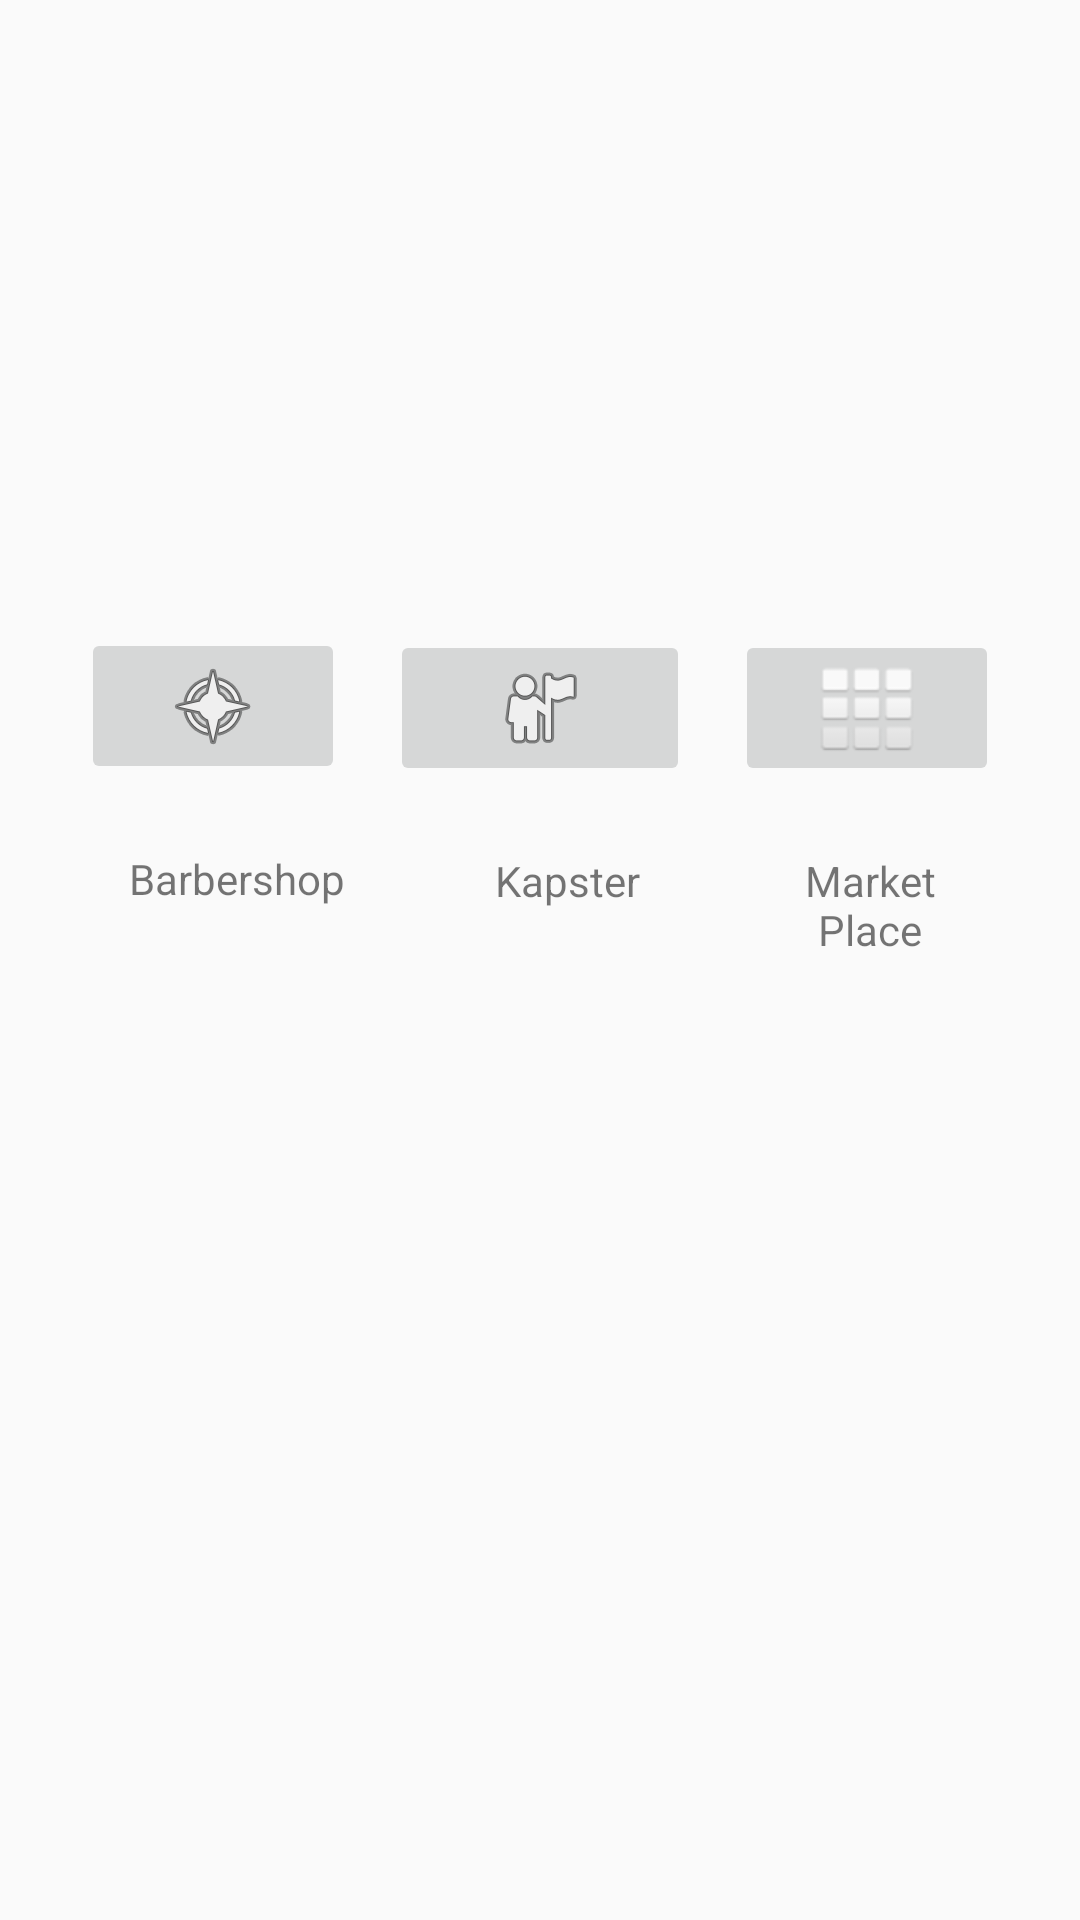

Reconstruct the res/layout file that produces this screen, plus the resources it refers to.
<!-- AndroidManifest.xml: application theme AppTheme -->
<!-- res/layout/activity_fitur_home.xml -->
<?xml version="1.0" encoding="utf-8"?>
<android.support.constraint.ConstraintLayout xmlns:android="http://schemas.android.com/apk/res/android"
    xmlns:app="http://schemas.android.com/apk/res-auto"
    xmlns:tools="http://schemas.android.com/tools"
    android:layout_width="match_parent"
    android:layout_height="match_parent"
    tools:context=".Fragment.HomeFragment"
    tools:showIn="@layout/fragment_home">

    <RelativeLayout
        android:layout_width="match_parent"
        android:layout_height="match_parent"
        android:layout_marginStart="16dp"
        android:layout_marginTop="32dp"
        android:layout_marginEnd="16dp"
        android:layout_marginBottom="32dp"
        app:layout_constraintBottom_toBottomOf="parent"
        app:layout_constraintEnd_toEndOf="parent"
        app:layout_constraintHorizontal_bias="0.0"
        app:layout_constraintStart_toStartOf="parent"
        app:layout_constraintTop_toTopOf="parent"
        app:layout_constraintVertical_bias="1.0">

        <RelativeLayout
            android:layout_width="match_parent"
            android:layout_height="match_parent"
            android:layout_alignParentStart="true"
            android:layout_alignParentTop="true"
            android:layout_marginStart="0dp"
            android:layout_marginTop="0dp"
            android:orientation="horizontal">

            <ImageButton
                android:id="@+id/btn_barbershop"
                android:layout_width="100dp"
                android:layout_height="wrap_content"
                android:layout_alignTop="@+id/btn_kapster"
                android:layout_alignParentStart="true"
                android:layout_marginStart="11dp"
                android:layout_marginTop="-1dp"
                android:layout_marginEnd="15dp"
                android:layout_toStartOf="@+id/btn_kapster"
                android:layout_weight="1"
                android:src="@android:drawable/ic_menu_compass" />

            <ImageButton
                android:id="@+id/btn_kapster"
                android:layout_width="100dp"
                android:layout_height="wrap_content"
                android:layout_alignParentTop="true"
                android:layout_centerHorizontal="true"
                android:layout_marginTop="178dp"
                android:layout_weight="1"
                android:src="@android:drawable/ic_menu_myplaces" />

            <ImageButton
                android:id="@+id/btn_marketplace"
                android:layout_width="100dp"
                android:layout_height="wrap_content"
                android:layout_alignParentTop="true"
                android:layout_alignParentEnd="true"
                android:layout_marginStart="15dp"
                android:layout_marginTop="178dp"
                android:layout_marginEnd="11dp"
                android:layout_toEndOf="@+id/btn_kapster"
                android:layout_weight="1"
                android:src="@android:drawable/ic_dialog_dialer"
                android:text="Market Place" />

            <TextView
                android:id="@+id/textView3"
                android:layout_width="wrap_content"
                android:layout_height="wrap_content"
                android:layout_below="@+id/btn_barbershop"
                android:layout_alignParentStart="true"
                android:layout_gravity="center"
                android:layout_marginStart="27dp"
                android:layout_marginTop="22dp"
                android:text="Barbershop"
                android:textAlignment="center" />

            <TextView
                android:id="@+id/textView4"
                android:layout_width="wrap_content"
                android:layout_height="wrap_content"
                android:layout_below="@+id/btn_kapster"
                android:layout_alignParentStart="true"
                android:layout_alignParentBottom="true"
                android:layout_marginStart="149dp"
                android:layout_marginTop="22dp"
                android:layout_marginBottom="176dp"
                android:text="Kapster"
                android:textAlignment="center" />

            <TextView
                android:id="@+id/textView5"
                android:layout_width="wrap_content"
                android:layout_height="wrap_content"
                android:layout_below="@+id/btn_marketplace"
                android:layout_alignParentStart="true"
                android:layout_alignParentEnd="true"
                android:layout_marginStart="245dp"
                android:layout_marginTop="22dp"
                android:layout_marginEnd="25dp"
                android:text="Market Place"
                android:textAlignment="center" />
        </RelativeLayout>

    </RelativeLayout>
</android.support.constraint.ConstraintLayout>
<!-- res/layout/fragment_home.xml (included above) -->
<?xml version="1.0" encoding="utf-8"?>
<android.support.constraint.ConstraintLayout xmlns:android="http://schemas.android.com/apk/res/android"
    xmlns:app="http://schemas.android.com/apk/res-auto"
    xmlns:tools="http://schemas.android.com/tools"
    android:layout_width="match_parent"
    android:layout_height="match_parent"
    tools:context=".BarbershopListActivity">

    <LinearLayout
        android:layout_width="match_parent"
        android:layout_height="match_parent"
        android:orientation="vertical">

        <LinearLayout
            android:layout_width="match_parent"
            android:layout_height="wrap_content"
            android:orientation="horizontal">

            <EditText
                android:id="@+id/search_field"
                android:layout_width="wrap_content"
                android:layout_height="wrap_content"
                android:layout_marginStart="10dp"
                android:layout_marginTop="10dp"
                android:layout_marginEnd="10dp"
                android:layout_marginBottom="10dp"
                android:layout_weight="1"
                android:background="@drawable/search_layout"
                android:ems="10"
                android:hint="Search barbershop"
                android:inputType="textCapSentences|textPersonName"
                android:paddingLeft="20dp"
                android:paddingTop="10dp"
                android:paddingRight="20dp"
                android:paddingBottom="10dp"
                android:textColor="#999999"
                android:textSize="16sp" />

            <ImageButton
                android:id="@+id/close_btn"
                android:layout_width="wrap_content"
                android:layout_height="match_parent"
                android:layout_alignTop="@+id/search_field"
                android:layout_alignBottom="@+id/search_field"
                android:layout_alignParentEnd="true"
                android:layout_marginEnd="10dp"
                android:background="@color/white"
                android:imeOptions="actionDone"
                app:srcCompat="@drawable/ic_close_black_24dp" />
        </LinearLayout>

        <android.support.v7.widget.RecyclerView
            android:id="@+id/recycler_barbershop"
            android:layout_width="match_parent"
            android:layout_height="match_parent"
            android:scrollbars="vertical"
            />

    </LinearLayout>
</android.support.constraint.ConstraintLayout>
<!-- resources referenced by this layout -->
<resources>
  <color name="white">#f9f9f9</color>
  <!-- drawable ic_close_black_24dp (drawable) -->
  <vector android:height="24dp" android:tint="#33B884"
      android:viewportHeight="24.0" android:viewportWidth="24.0"
      android:width="24dp" xmlns:android="http://schemas.android.com/apk/res/android">
      <path android:fillColor="#FF000000" android:pathData="M19,6.41L17.59,5 12,10.59 6.41,5 5,6.41 10.59,12 5,17.59 6.41,19 12,13.41 17.59,19 19,17.59 13.41,12z"/>
  </vector>
  <style name="AppTheme" parent="Theme.AppCompat.Light.DarkActionBar">
          
          <item name="colorPrimary">@color/colorPrimary</item>
          <item name="colorPrimaryDark">@color/colorPrimaryDark</item>
          <item name="colorAccent">@color/colorAccent</item>
      </style>
  <color name="colorPrimary">#33B884</color>
  <color name="colorPrimaryDark">#555959</color>
  <color name="colorAccent">#009e9e</color>
</resources>
